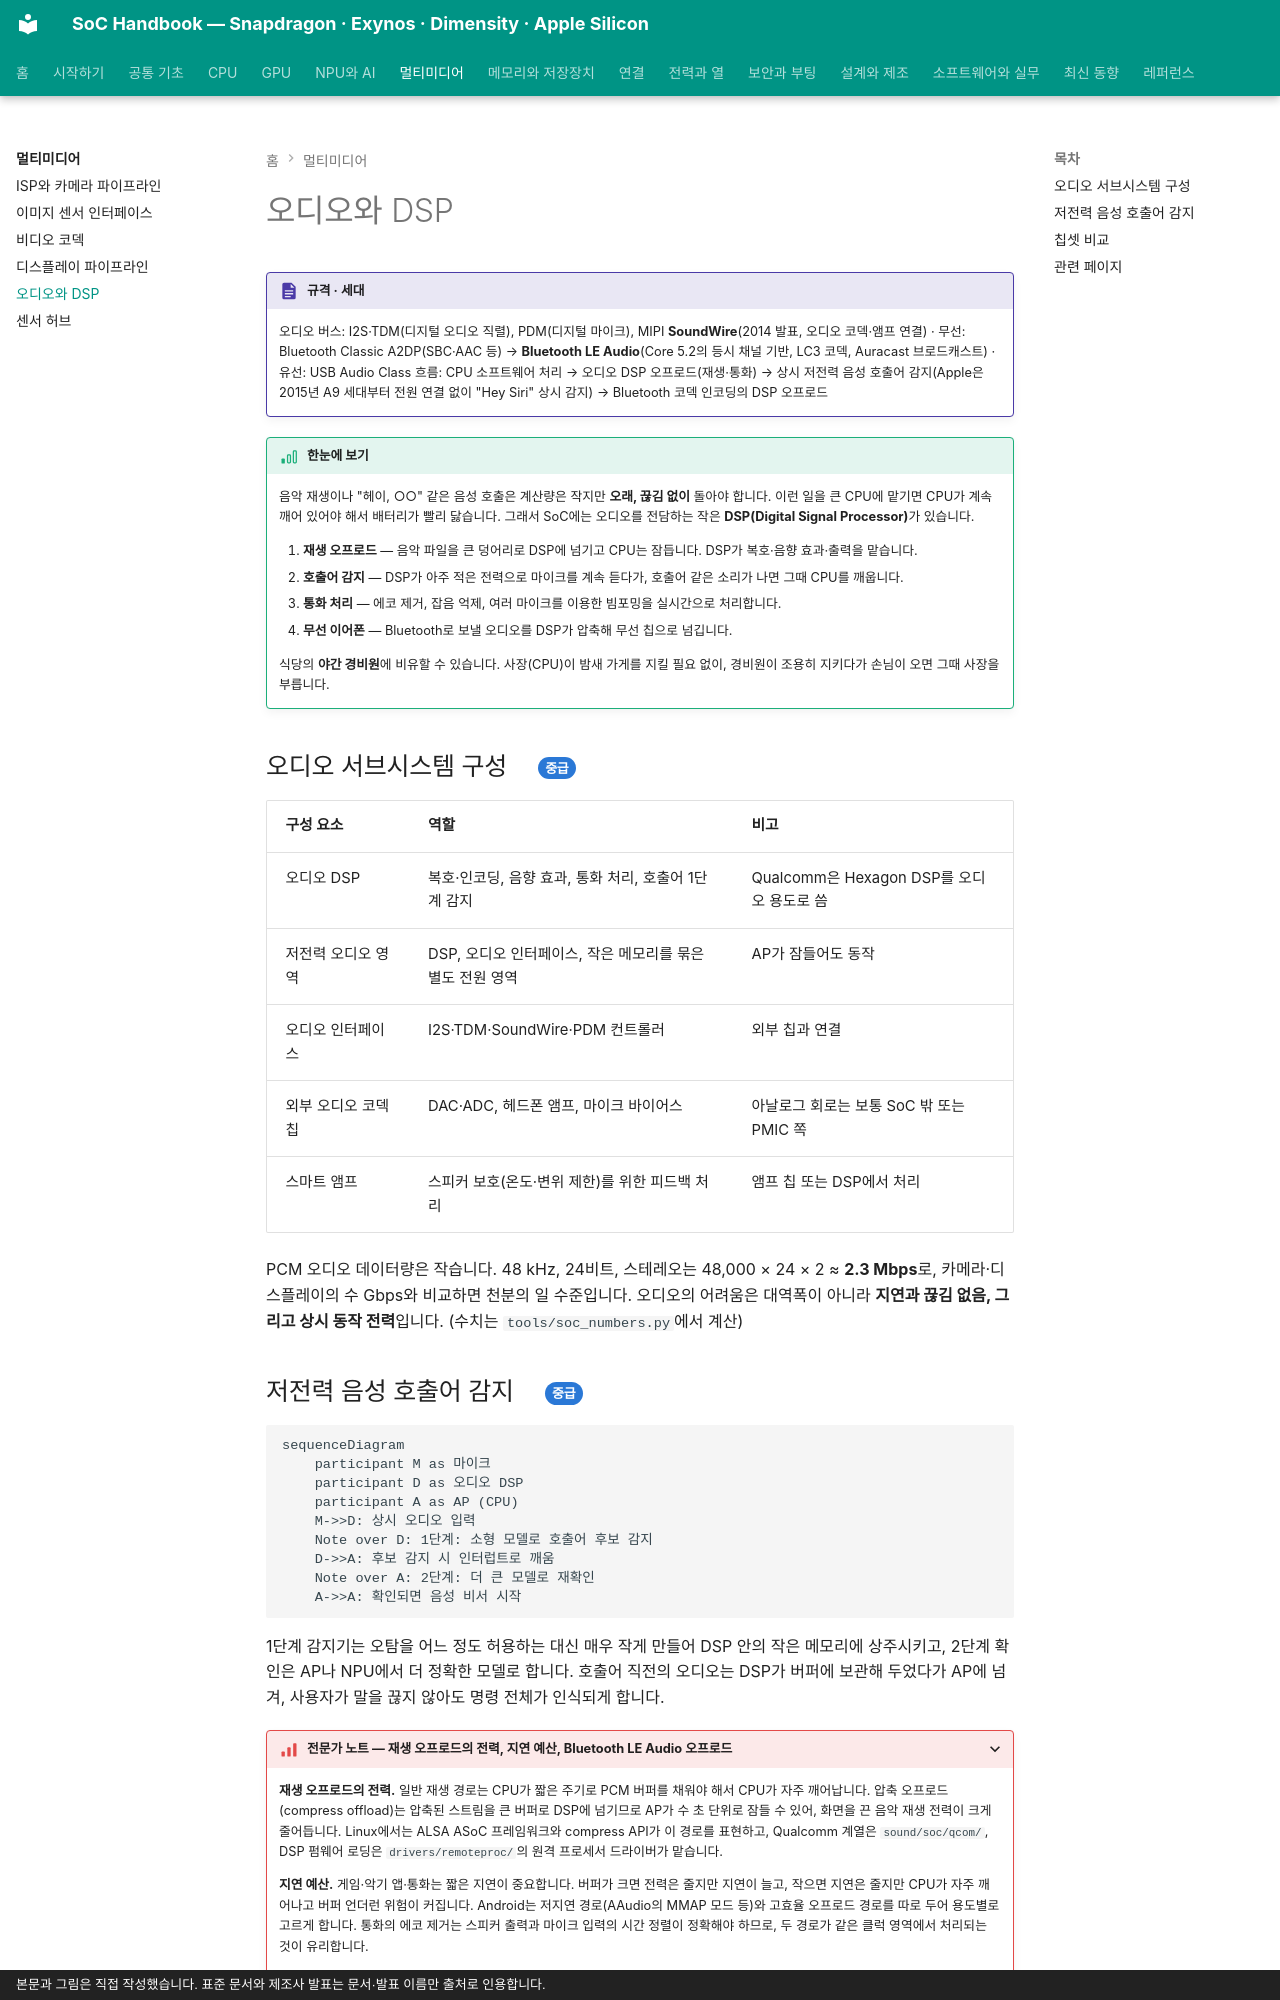

repository: goodhosup/soc · page: media/audio-dsp/index.html · generator: mkdocs · copyright: 본문과 그림은 직접 작성했습니다. 표준 문서와 제조사 발표는 문서·발표 이름만 출처로 인용합니다.

# 오디오와 DSP

!!! spec "규격 · 세대"
    오디오 버스: I2S·TDM(디지털 오디오 직렬), PDM(디지털 마이크), MIPI **SoundWire**(2014 발표, 오디오 코덱·앰프 연결) · 무선: Bluetooth Classic A2DP(SBC·AAC 등) → **Bluetooth LE Audio**(Core 5.2의 등시 채널 기반, LC3 코덱, Auracast 브로드캐스트) · 유선: USB Audio Class
    흐름: CPU 소프트웨어 처리 → 오디오 DSP 오프로드(재생·통화) → 상시 저전력 음성 호출어 감지(Apple은 2015년 A9 세대부터 전원 연결 없이 "Hey Siri" 상시 감지) → Bluetooth 코덱 인코딩의 DSP 오프로드

!!! basic "한눈에 보기"
    음악 재생이나 "헤이, ○○" 같은 음성 호출은 계산량은 작지만 **오래, 끊김 없이** 돌아야 합니다. 이런 일을 큰 CPU에 맡기면 CPU가 계속 깨어 있어야 해서 배터리가 빨리 닳습니다. 그래서 SoC에는 오디오를 전담하는 작은 **DSP(Digital Signal Processor)**가 있습니다.

    1. **재생 오프로드** — 음악 파일을 큰 덩어리로 DSP에 넘기고 CPU는 잠듭니다. DSP가 복호·음향 효과·출력을 맡습니다.
    2. **호출어 감지** — DSP가 아주 적은 전력으로 마이크를 계속 듣다가, 호출어 같은 소리가 나면 그때 CPU를 깨웁니다.
    3. **통화 처리** — 에코 제거, 잡음 억제, 여러 마이크를 이용한 빔포밍을 실시간으로 처리합니다.
    4. **무선 이어폰** — Bluetooth로 보낼 오디오를 DSP가 압축해 무선 칩으로 넘깁니다.

    식당의 **야간 경비원**에 비유할 수 있습니다. 사장(CPU)이 밤새 가게를 지킬 필요 없이, 경비원이 조용히 지키다가 손님이 오면 그때 사장을 부릅니다.

## 오디오 서브시스템 구성 { .l2 }

| 구성 요소 | 역할 | 비고 |
|---|---|---|
| 오디오 DSP | 복호·인코딩, 음향 효과, 통화 처리, 호출어 1단계 감지 | Qualcomm은 Hexagon DSP를 오디오 용도로 씀 |
| 저전력 오디오 영역 | DSP, 오디오 인터페이스, 작은 메모리를 묶은 별도 전원 영역 | AP가 잠들어도 동작 |
| 오디오 인터페이스 | I2S·TDM·SoundWire·PDM 컨트롤러 | 외부 칩과 연결 |
| 외부 오디오 코덱 칩 | DAC·ADC, 헤드폰 앰프, 마이크 바이어스 | 아날로그 회로는 보통 SoC 밖 또는 PMIC 쪽 |
| 스마트 앰프 | 스피커 보호(온도·변위 제한)를 위한 피드백 처리 | 앰프 칩 또는 DSP에서 처리 |

PCM 오디오 데이터량은 작습니다. 48 kHz, 24비트, 스테레오는 48,000 × 24 × 2 ≈ **2.3 Mbps**로, 카메라·디스플레이의 수 Gbps와 비교하면 천분의 일 수준입니다. 오디오의 어려움은 대역폭이 아니라 **지연과 끊김 없음, 그리고 상시 동작 전력**입니다. (수치는 `tools/soc_numbers.py`에서 계산)
